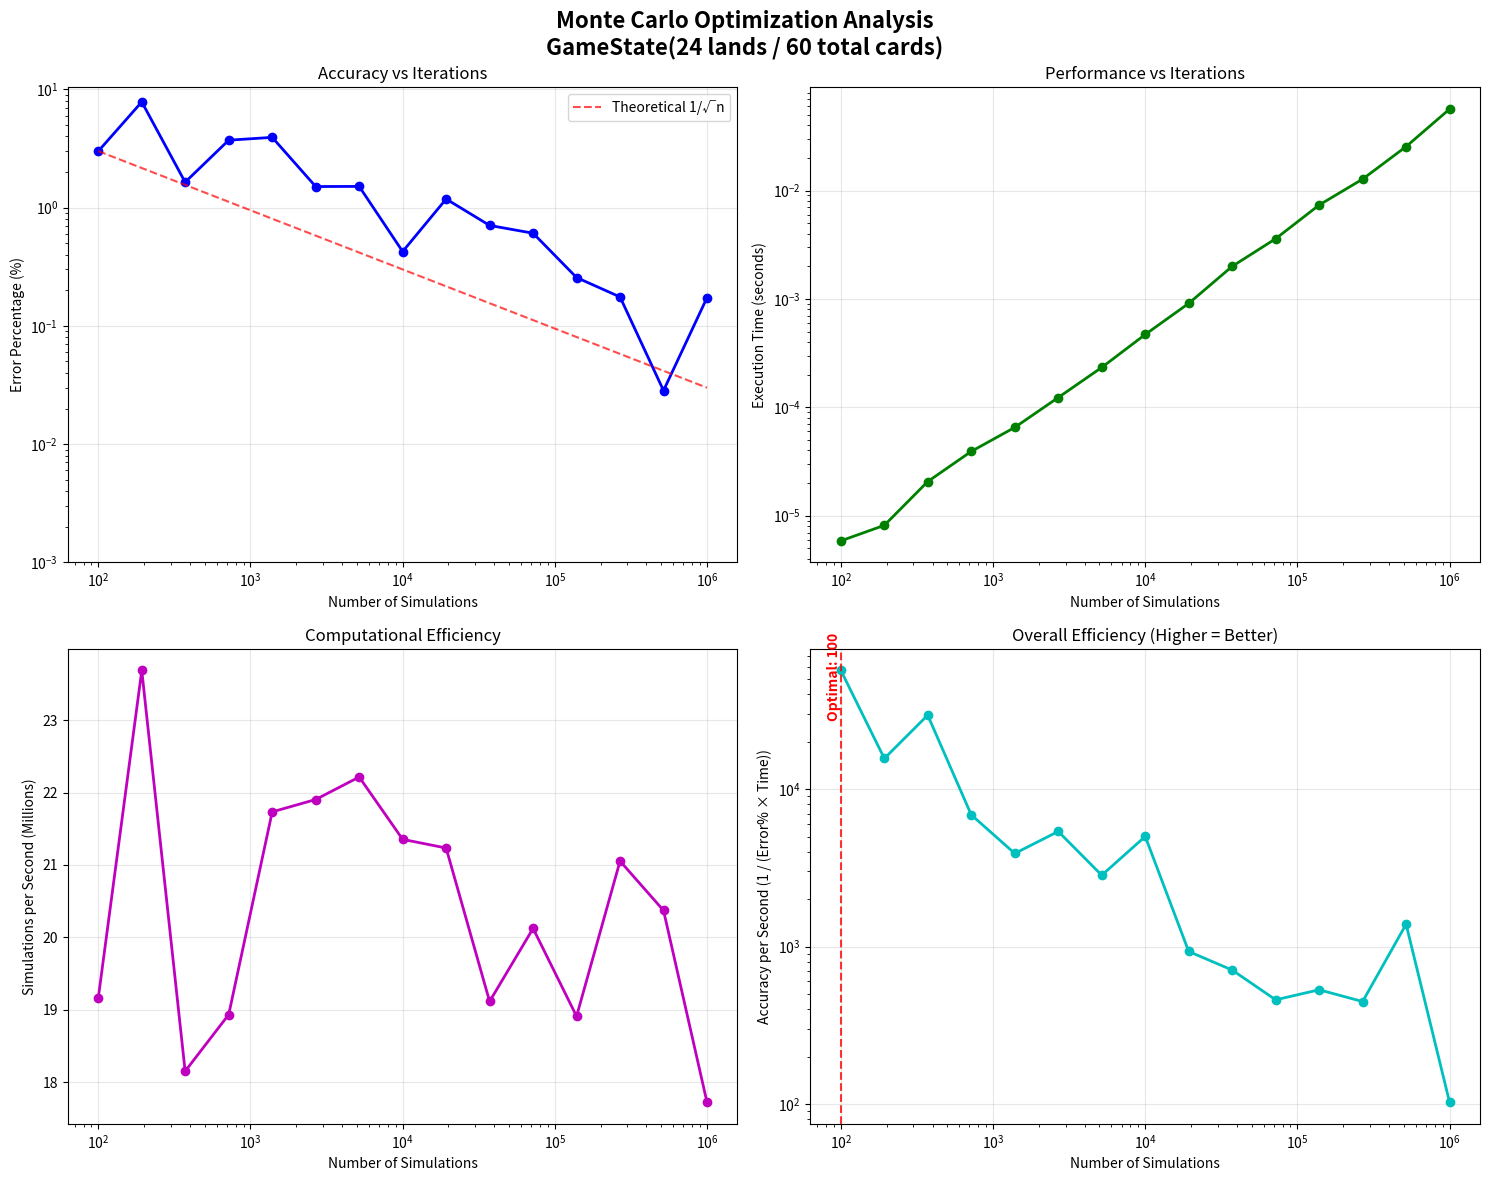

Reproduce this figure in Python.
import random
import time
from typing import Optional, List
import matplotlib.pyplot as plt
import numpy as np

class GameState:
    """Minimal game state tracking total cards and lands in deck."""
    
    def __init__(self, total_cards: int = 60, lands_in_deck: int = 24):
        """
        Initialize game state.
        
        Args:
            total_cards: Total cards currently in deck
            lands_in_deck: Number of lands currently in deck
        """
        self.total_cards = total_cards
        self.lands_in_deck = lands_in_deck
    
    def land_probability(self) -> float:
        """Return probability of drawing a land from current deck."""
        if self.total_cards == 0:
            return 0.0
        return self.lands_in_deck / self.total_cards
    
    def __str__(self) -> str:
        return f"GameState({self.lands_in_deck} lands / {self.total_cards} total cards)"

def monte_carlo_land_probability(game_state: GameState, 
                                num_simulations: int = 10000,
                                random_seed: Optional[int] = None) -> dict:
    """
    Monte Carlo simulation to predict probability of drawing a land.
    
    Args:
        game_state: Current game state to simulate from
        num_simulations: Number of Monte Carlo trials to run
        random_seed: Optional seed for reproducible results
        
    Returns:
        Dictionary containing simulation results and detailed statistics
    """
    start_time = time.time()
    
    if random_seed is not None:
        random.seed(random_seed)
    
    if game_state.total_cards == 0:
        return {
            'land_probability': 0.0,
            'simulations_run': num_simulations,
            'execution_time_seconds': time.time() - start_time,
            'game_state': str(game_state)
        }
    
    land_draws = 0
    base_probability = game_state.land_probability()
    
    # Run simulations
    for _ in range(num_simulations):
        # Simple draw: is it a land?
        if random.random() < base_probability:
            land_draws += 1
    
    end_time = time.time()
    execution_time = end_time - start_time
    
    # Calculate detailed statistics
    simulated_probability = land_draws / num_simulations
    theoretical_probability = base_probability
    error = abs(simulated_probability - theoretical_probability)
    error_percentage = (error / theoretical_probability * 100) if theoretical_probability > 0 else 0
    
    # Performance metrics
    simulations_per_second = num_simulations / execution_time if execution_time > 0 else 0
    
    return {
        'land_probability': simulated_probability,
        'theoretical_probability': theoretical_probability,
        'absolute_error': error,
        'error_percentage': error_percentage,
        'simulations_run': num_simulations,
        'land_draws': land_draws,
        'execution_time_seconds': execution_time,
        'simulations_per_second': simulations_per_second,
        'game_state': str(game_state)
    }

def analyze_iterations_vs_accuracy(game_state: GameState, 
                                  max_simulations: int = 1000000,
                                  num_data_points: int = 20) -> dict:
    """
    Analyze the relationship between number of iterations and accuracy.
    
    Args:
        game_state: Game state to analyze
        max_simulations: Maximum number of simulations to test
        num_data_points: Number of data points to collect
        
    Returns:
        Dictionary with analysis results for plotting
    """
    # Create logarithmic spacing for simulation counts
    simulation_counts = np.logspace(2, np.log10(max_simulations), num_data_points, dtype=int)
    
    results = {
        'simulation_counts': [],
        'error_percentages': [],
        'execution_times': [],
        'simulations_per_second': []
    }
    
    theoretical_prob = game_state.land_probability()
    
    print(f"Analyzing {game_state} with theoretical probability: {theoretical_prob:.6f}")
    print("Running analysis...")
    
    for i, sim_count in enumerate(simulation_counts):
        print(f"Progress: {i+1}/{len(simulation_counts)} - {sim_count:,} simulations", end='\r')
        
        # Run multiple trials to get average performance
        trials = 5 if sim_count <= 10000 else 3 if sim_count <= 100000 else 1
        
        trial_errors = []
        trial_times = []
        trial_speeds = []
        
        for _ in range(trials):
            result = monte_carlo_land_probability(game_state, num_simulations=sim_count)
            trial_errors.append(result['error_percentage'])
            trial_times.append(result['execution_time_seconds'])
            trial_speeds.append(result['simulations_per_second'])
        
        # Average the results
        results['simulation_counts'].append(sim_count)
        results['error_percentages'].append(np.mean(trial_errors))
        results['execution_times'].append(np.mean(trial_times))
        results['simulations_per_second'].append(np.mean(trial_speeds))
    
    print("\nAnalysis complete!")
    return results

def create_optimization_plots(analysis_results: dict, game_state: GameState):
    """Create comprehensive plots for iterations vs accuracy optimization."""
    
    sim_counts = analysis_results['simulation_counts']
    errors = analysis_results['error_percentages']
    times = analysis_results['execution_times']
    speeds = analysis_results['simulations_per_second']
    
    # Create figure with subplots
    fig, ((ax1, ax2), (ax3, ax4)) = plt.subplots(2, 2, figsize=(15, 12))
    fig.suptitle(f'Monte Carlo Optimization Analysis\n{game_state}', fontsize=16, fontweight='bold')
    
    # Plot 1: Error vs Simulations (log-log)
    ax1.loglog(sim_counts, errors, 'bo-', linewidth=2, markersize=6)
    ax1.set_xlabel('Number of Simulations')
    ax1.set_ylabel('Error Percentage (%)')
    ax1.set_title('Accuracy vs Iterations')
    ax1.grid(True, alpha=0.3)
    ax1.set_ylim(bottom=0.001)  # Set minimum to avoid log(0)
    
    # Add theoretical 1/sqrt(n) convergence line
    theoretical_errors = errors[0] * np.sqrt(sim_counts[0] / np.array(sim_counts))
    ax1.loglog(sim_counts, theoretical_errors, 'r--', alpha=0.7, label='Theoretical 1/√n')
    ax1.legend()
    
    # Plot 2: Execution Time vs Simulations
    ax2.loglog(sim_counts, times, 'go-', linewidth=2, markersize=6)
    ax2.set_xlabel('Number of Simulations')
    ax2.set_ylabel('Execution Time (seconds)')
    ax2.set_title('Performance vs Iterations')
    ax2.grid(True, alpha=0.3)
    
    # Plot 3: Efficiency (Simulations per Second)
    ax3.semilogx(sim_counts, np.array(speeds) / 1e6, 'mo-', linewidth=2, markersize=6)
    ax3.set_xlabel('Number of Simulations')
    ax3.set_ylabel('Simulations per Second (Millions)')
    ax3.set_title('Computational Efficiency')
    ax3.grid(True, alpha=0.3)
    
    # Plot 4: Accuracy per Time (Optimization metric)
    accuracy_per_time = 1 / (np.array(errors) * np.array(times))  # Higher is better
    ax4.loglog(sim_counts, accuracy_per_time, 'co-', linewidth=2, markersize=6)
    ax4.set_xlabel('Number of Simulations')
    ax4.set_ylabel('Accuracy per Second (1 / (Error% × Time))')
    ax4.set_title('Overall Efficiency (Higher = Better)')
    ax4.grid(True, alpha=0.3)
    
    # Find optimal point (maximum accuracy per time)
    optimal_idx = np.argmax(accuracy_per_time)
    optimal_sims = sim_counts[optimal_idx]
    ax4.axvline(x=optimal_sims, color='red', linestyle='--', alpha=0.8)
    ax4.text(optimal_sims, max(accuracy_per_time) * 0.5, 
             f'Optimal: {optimal_sims:,}', rotation=90, ha='right', color='red', fontweight='bold')
    
    plt.tight_layout()
    plt.savefig('monte_carlo_optimization.png', dpi=300, bbox_inches='tight')
    plt.show()
    
    return optimal_sims

def find_optimal_simulation_count(analysis_results: dict, 
                                 target_error: float = 0.1,
                                 max_time: float = 1.0) -> dict:
    """
    Find optimal simulation count based on constraints.
    
    Args:
        analysis_results: Results from analyze_iterations_vs_accuracy
        target_error: Maximum acceptable error percentage
        max_time: Maximum acceptable execution time in seconds
        
    Returns:
        Dictionary with optimization recommendations
    """
    sim_counts = np.array(analysis_results['simulation_counts'])
    errors = np.array(analysis_results['error_percentages'])
    times = np.array(analysis_results['execution_times'])
    
    # Find points that meet error constraint
    error_mask = errors <= target_error
    valid_error_sims = sim_counts[error_mask]
    valid_error_times = times[error_mask]
    
    # Find points that meet time constraint
    time_mask = times <= max_time
    valid_time_sims = sim_counts[time_mask]
    valid_time_errors = errors[time_mask]
    
    # Find intersection (meets both constraints)
    both_mask = error_mask & time_mask
    optimal_sims = sim_counts[both_mask]
    optimal_errors = errors[both_mask]
    optimal_times = times[both_mask]
    
    recommendations = {
        'target_error_percent': target_error,
        'max_time_seconds': max_time,
        'min_sims_for_error': min(valid_error_sims) if len(valid_error_sims) > 0 else None,
        'max_sims_for_time': max(valid_time_sims) if len(valid_time_sims) > 0 else None,
        'optimal_range': (min(optimal_sims), max(optimal_sims)) if len(optimal_sims) > 0 else None,
        'recommended_sims': min(optimal_sims) if len(optimal_sims) > 0 else None
    }
    
    return recommendations

# Example usage and testing
if __name__ == "__main__":
    print("=== Monte Carlo Optimization Analysis ===")
    
    # Choose a standard deck for analysis
    standard_deck = GameState(60, 24)
    
    # Run comprehensive analysis
    print("Running iterations vs accuracy analysis...")
    analysis_data = analyze_iterations_vs_accuracy(
        game_state=standard_deck,
        max_simulations=1000000,
        num_data_points=15
    )
    
    # Create optimization plots
    print("\nGenerating optimization plots...")
    optimal_sims = create_optimization_plots(analysis_data, standard_deck)
    
    # Find optimal simulation counts for different constraints
    print(f"\n=== Optimization Recommendations ===")
    
    # Conservative: 0.1% error, 1 second max
    conservative = find_optimal_simulation_count(analysis_data, target_error=0.1, max_time=1.0)
    print(f"Conservative (≤0.1% error, ≤1s): {conservative['recommended_sims']:,} simulations")
    
    # Balanced: 0.5% error, 0.1 second max
    balanced = find_optimal_simulation_count(analysis_data, target_error=0.5, max_time=0.1)
    print(f"Balanced (≤0.5% error, ≤0.1s): {balanced['recommended_sims']:,} simulations")
    
    # Fast: 2% error, 0.01 second max
    fast = find_optimal_simulation_count(analysis_data, target_error=2.0, max_time=0.01)
    print(f"Fast (≤2% error, ≤0.01s): {fast['recommended_sims']:,} simulations")
    
    # Show overall optimal point
    print(f"\nOverall optimal (best accuracy/time ratio): {optimal_sims:,} simulations")
    
    # Demonstrate the recommendations
    print(f"\n=== Testing Recommendations ===")
    test_sims = [
        ("Conservative", conservative['recommended_sims']),
        ("Balanced", balanced['recommended_sims']),
        ("Fast", fast['recommended_sims']),
        ("Overall Optimal", optimal_sims)
    ]
    
    for name, sim_count in test_sims:
        if sim_count is not None:
            result = monte_carlo_land_probability(standard_deck, num_simulations=sim_count)
            print(f"{name}: {sim_count:,} sims → "
                  f"{result['error_percentage']:.3f}% error, "
                  f"{result['execution_time_seconds']:.6f}s, "
                  f"{result['simulations_per_second']:.0f} sim/sec")
    
    print(f"\nPlot saved as: monte_carlo_optimization.png")
